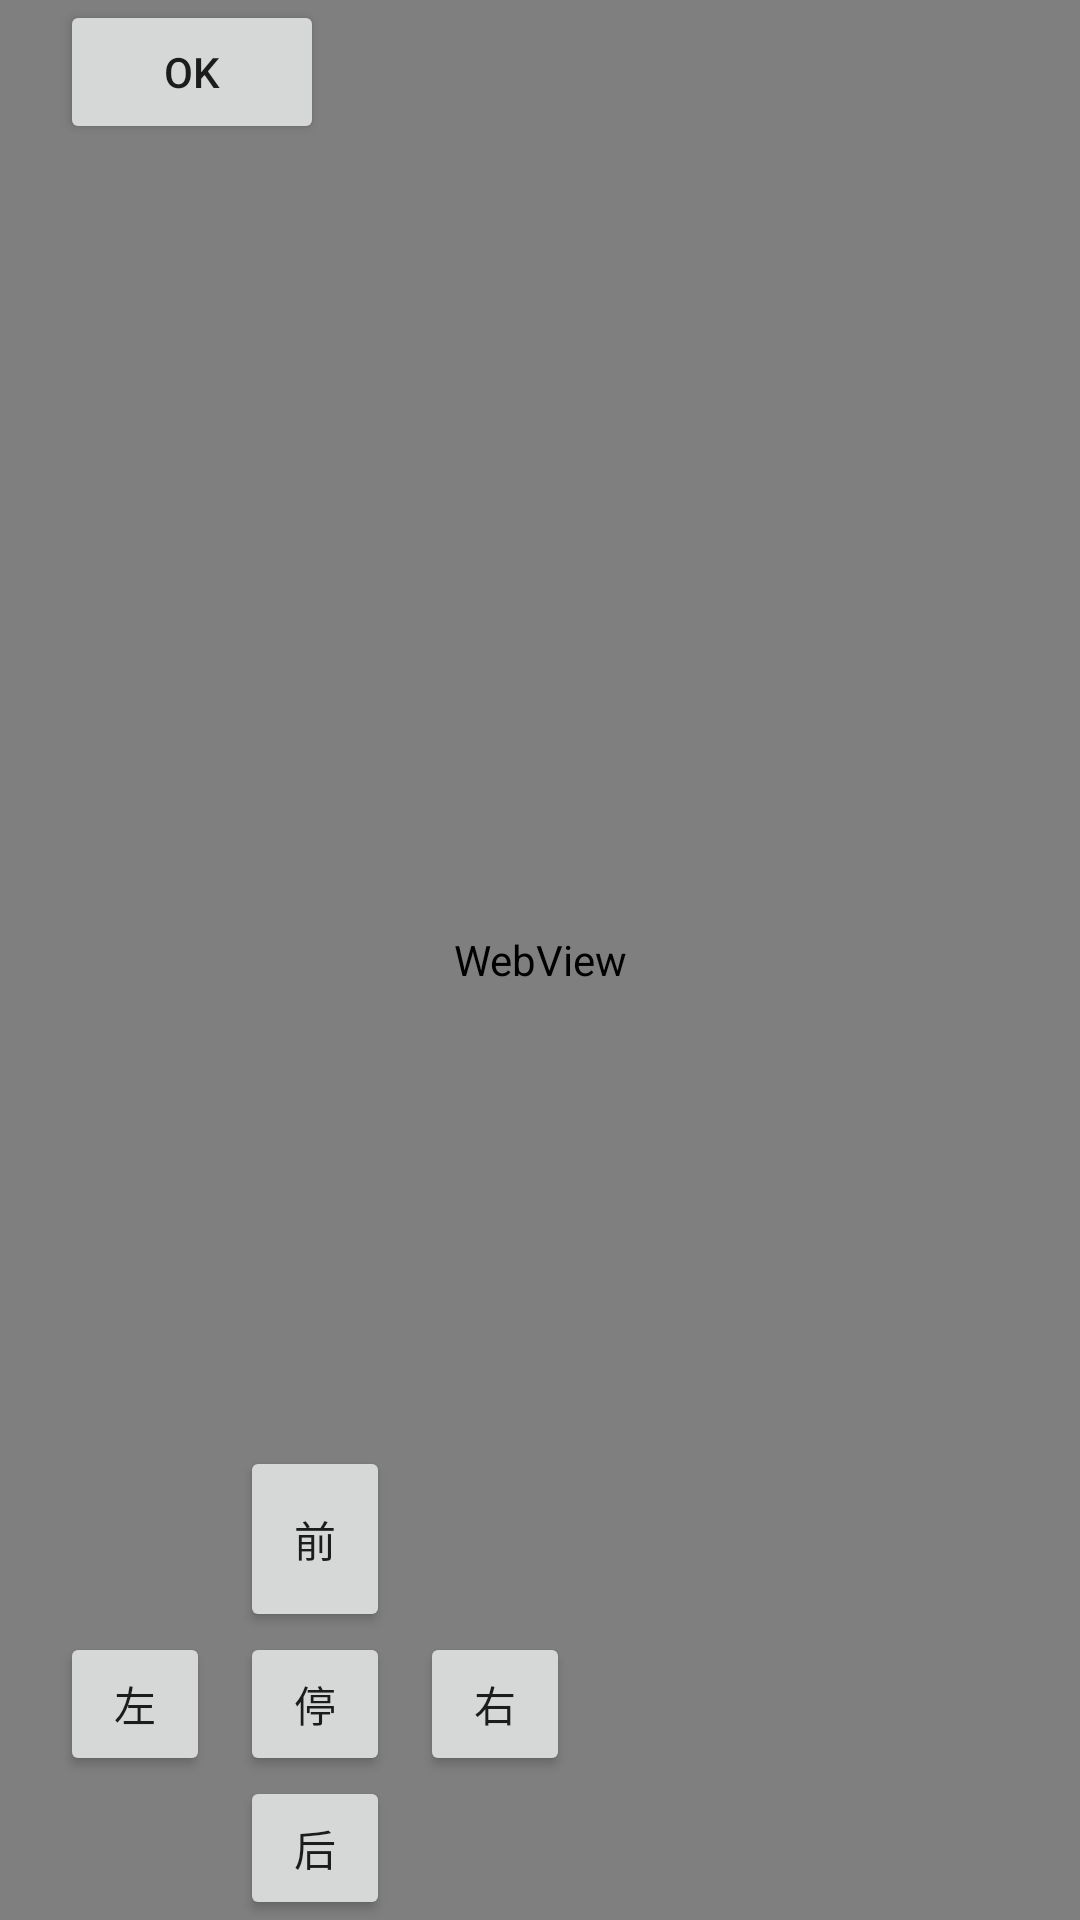

Layout XML and referenced resources for this Android screen:
<!-- AndroidManifest.xml: application theme Theme.PiProject -->
<!-- res/layout/activity_main3.xml -->
<FrameLayout xmlns:android="http://schemas.android.com/apk/res/android" xmlns:app="http://schemas.android.com/apk/res-auto" xmlns:tools="http://schemas.android.com/tools" android:layout_width="match_parent" android:layout_height="match_parent" android:screenOrientation="landscape" tools:context=".MainActivity">

<WebView android:id="@+id/mwebview" android:layout_width="0dp" android:layout_height="0dp"/>
<WebView android:id="@+id/webview" android:layout_width="match_parent" android:layout_height="match_parent"/>
<Button android:id="@+id/off" android:layout_width="wrap_content" android:layout_height="wrap_content" android:layout_marginStart="20dp" android:text="ok"/>
<LinearLayout android:layout_width="match_parent" android:layout_height="wrap_content" android:orientation="horizontal" android:layout_gravity="bottom">
<LinearLayout android:layout_width="wrap_content" android:layout_height="wrap_content" android:orientation="vertical">
<Button android:id="@+id/front" android:layout_width="50dp" android:layout_height="62dp" android:layout_marginStart="80dp" android:text="前"/>
<LinearLayout android:layout_width="wrap_content" android:layout_height="wrap_content" android:orientation="horizontal" android:layout_marginStart="20dp">
<Button android:id="@+id/turn_left" android:layout_width="50dp" android:layout_height="wrap_content" android:text="左"/>
<Button android:id="@+id/stop" android:layout_width="50dp" android:layout_height="wrap_content" android:layout_marginStart="10dp" android:text="停"/>
<Button android:id="@+id/turn_right" android:layout_width="50dp" android:layout_height="wrap_content" android:layout_marginStart="10dp" android:text="右"/>
</LinearLayout>
<Button android:id="@+id/back" android:layout_width="50dp" android:layout_height="wrap_content" android:layout_marginStart="80dp" android:text="后"/>
</LinearLayout>
<RelativeLayout android:layout_width="wrap_content" android:layout_height="wrap_content" android:orientation="vertical" android:layout_marginStart="400dp">
<Button android:id="@+id/up" android:layout_width="50dp" android:layout_height="wrap_content" android:layout_marginStart="60dp" android:text="@string/up"/>
<LinearLayout android:layout_width="wrap_content" android:layout_height="wrap_content" android:layout_below="@+id/up" android:orientation="horizontal">
<Button android:id="@+id/left" android:layout_width="50dp" android:layout_height="wrap_content" android:text="@string/left"/>
<Button android:id="@+id/down" android:layout_width="50dp" android:layout_height="wrap_content" android:layout_marginStart="10dp" android:text="@string/down"/>
<Button android:id="@+id/right" android:layout_width="50dp" android:layout_height="wrap_content" android:layout_marginStart="10dp" android:text="@string/right"/>
</LinearLayout>
</RelativeLayout>
</LinearLayout>
</FrameLayout>
<!-- resources referenced by this layout -->
<resources>
  <string name="down">下</string>
  <string name="left">左</string>
  <string name="right">右</string>
  <string name="up">上</string>
  <style name="Theme.PiProject" parent="Theme.MaterialComponents.DayNight.NoActionBar">
          <item name="android:windowBackground">@drawable/bg_cyber_grid</item>
          <item name="android:statusBarColor">@android:color/transparent</item>
      </style>
  <!-- drawable bg_cyber_grid (drawable) -->
  <shape xmlns:android="http://schemas.android.com/apk/res/android"
      android:shape="rectangle">
      <gradient
          android:angle="135"
          android:startColor="#0D0D0D"
          android:centerColor="#1A1A2E"
          android:endColor="#16213E"
          android:type="linear" />
  </shape>
</resources>
